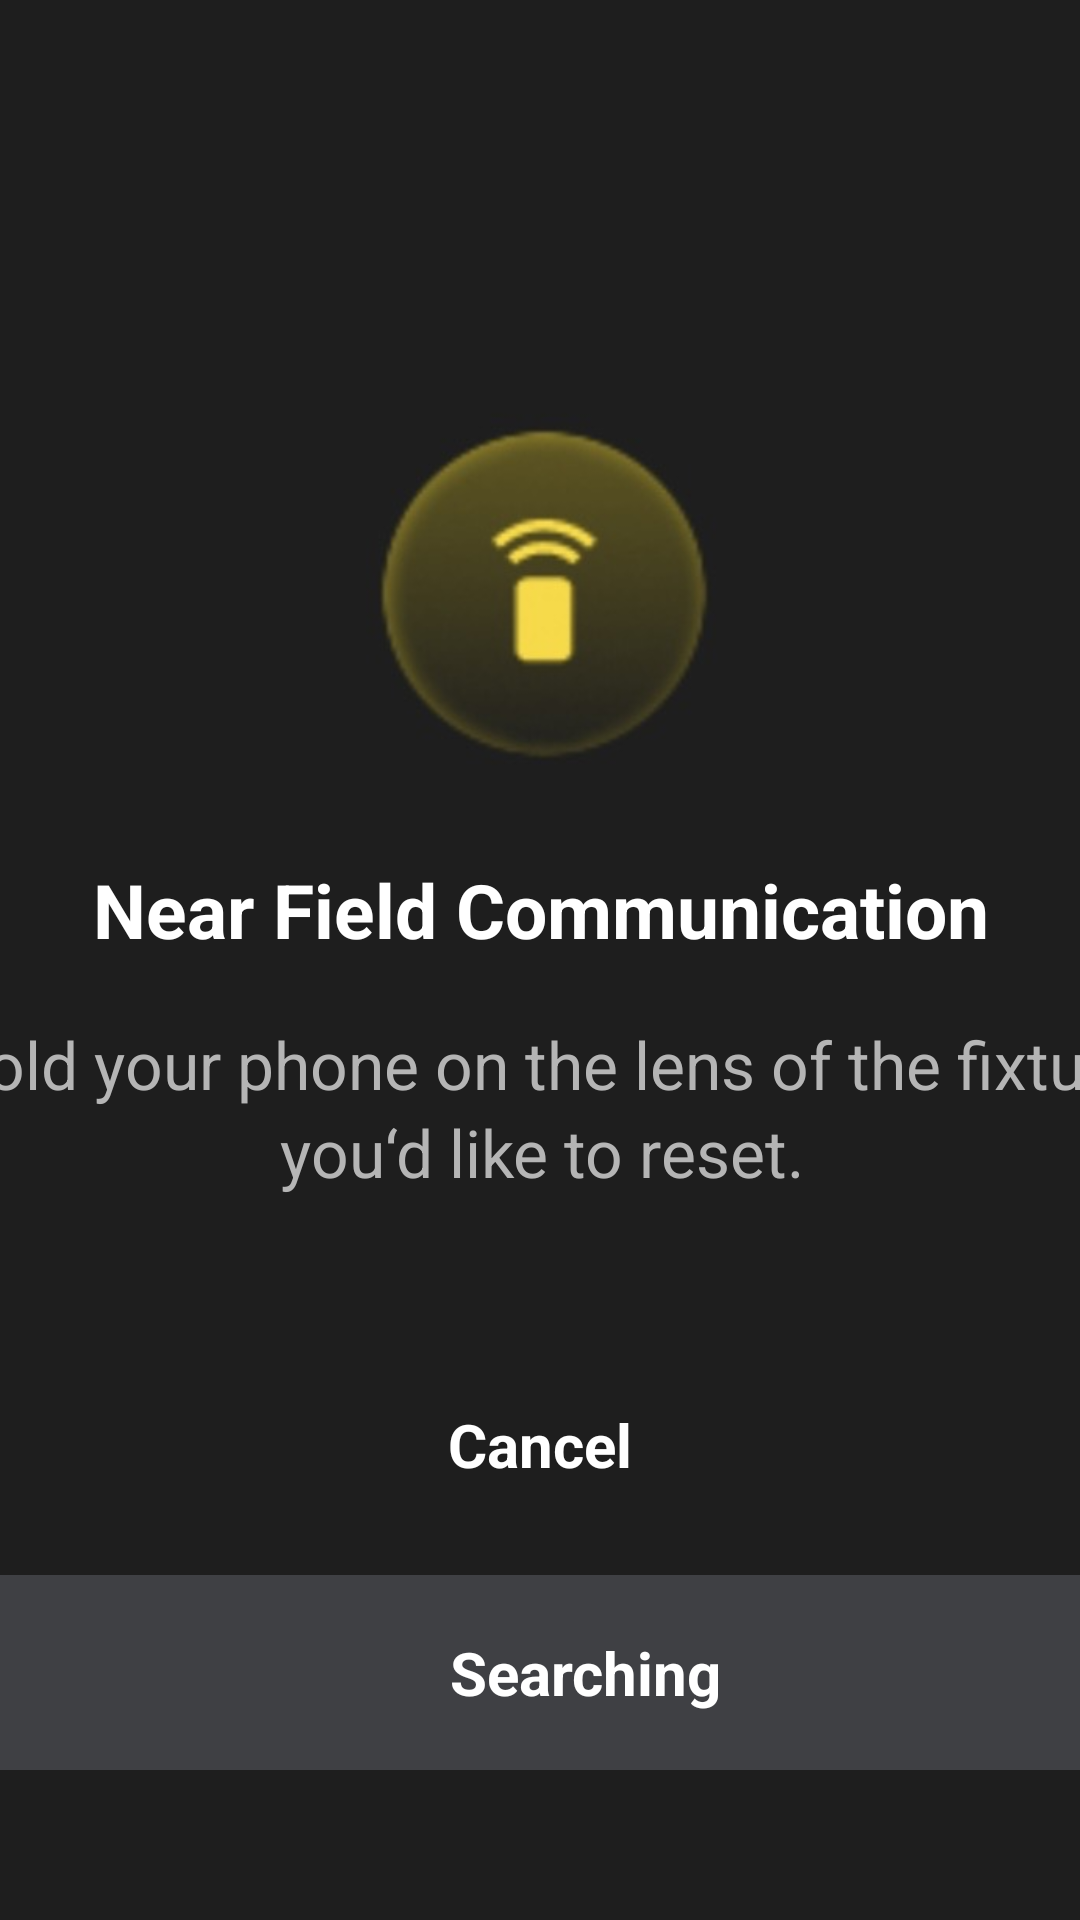

Write the Android layout XML for this screen, with the resource values it uses.
<!-- AndroidManifest.xml: application theme Theme.VoltNFCAndroid -->
<!-- res/layout/layout_nfc_write.xml -->
<?xml version="1.0" encoding="utf-8"?>
<layout>
    <data/>

    <androidx.constraintlayout.widget.ConstraintLayout xmlns:android="http://schemas.android.com/apk/res/android"
        xmlns:tools="http://schemas.android.com/tools"
        android:layout_width="match_parent"
        android:layout_height="match_parent"
        xmlns:app="http://schemas.android.com/apk/res-auto"
        android:background="@color/index_bg">

        <LinearLayout
            android:layout_width="500dp"
            android:layout_height="wrap_content"
            android:orientation="vertical"
            android:gravity="center"
            app:layout_constraintLeft_toLeftOf="parent"
            app:layout_constraintRight_toRightOf="parent"
            app:layout_constraintTop_toTopOf="parent"
            app:layout_constraintBottom_toBottomOf="parent"
            android:layout_marginBottom="120dp"
            tools:ignore="NotSibling">
            <ImageView
                android:layout_width="150dp"
                android:layout_height="150dp"
                android:src="@drawable/icon_nfc_write_logo"/>

            <TextView
                android:layout_width="wrap_content"
                android:layout_height="wrap_content"
                android:text="@string/nfc_write_title"
                android:textColor="@color/white"
                android:textStyle="bold"
                android:layout_marginTop="15dp"
                android:textSize="25dp"
                />

            <TextView
                android:id="@+id/instructions_one"
                android:layout_width="wrap_content"
                android:layout_height="wrap_content"
                android:textSize="22dp"
                android:gravity="center"
                android:textColor="@color/instructions_color"
                android:textStyle="normal"
                android:text="@string/nfc_write_instructions_one"
                android:layout_marginTop="20dp"/>
            <TextView
                android:id="@+id/instructions_two"
                android:layout_width="wrap_content"
                android:layout_height="wrap_content"
                android:textSize="22dp"
                android:gravity="center"
                android:textColor="@color/instructions_color"
                android:textStyle="normal"
                android:text="@string/nfc_write_instructions_two"
                />
        </LinearLayout>


        <LinearLayout
            android:id="@+id/btn_cancel"
            android:layout_width="wrap_content"
            android:layout_height="wrap_content"
            app:layout_constraintBottom_toTopOf="@id/searching"
            app:layout_constraintLeft_toLeftOf="parent"
            app:layout_constraintRight_toRightOf="parent"
            android:layout_marginBottom="30dp"
            android:gravity="center">

            <TextView
                android:layout_width="wrap_content"
                android:layout_height="wrap_content"
                android:textColor="@color/white"
                android:text="@string/nfc_write_cancel"
                android:textSize="20dp"
                android:textStyle="bold"/>

        </LinearLayout>

        <LinearLayout
            android:id="@+id/searching"
            android:layout_width="500dp"
            android:layout_height="65dp"
            app:layout_constraintBottom_toBottomOf="parent"
            app:layout_constraintLeft_toLeftOf="parent"
            app:layout_constraintRight_toRightOf="parent"
            android:background="@drawable/btn_searching"
            android:layout_marginBottom="50dp"
            android:gravity="center">
            <ImageView
                android:id="@+id/icon_searching"
                android:layout_width="20dp"
                android:layout_height="20dp">

            </ImageView>

            <TextView
                android:layout_width="wrap_content"
                android:layout_height="wrap_content"
                android:textColor="@color/white"
                android:text="@string/nfc_write_searching"
                android:textSize="20dp"
                android:textStyle="bold"
                android:layout_marginLeft="10dp"/>

        </LinearLayout>

    </androidx.constraintlayout.widget.ConstraintLayout>

</layout>
<!-- resources referenced by this layout -->
<resources>
  <color name="index_bg">#1e1e1e</color>
  <color name="instructions_color">#b5b5b5</color>
  <color name="white">#FFFFFFFF</color>
  <!-- drawable btn_searching (drawable) -->
  <?xml version="1.0" encoding="utf-8"?>
  <shape xmlns:android="http://schemas.android.com/apk/res/android">
      <corners android:radius="10dp"/>
      <solid android:color="@color/btn_searching"/>
  
  </shape>
  <!-- drawable icon_nfc_write_logo: jpg bitmap (drawable, 7398 bytes) -->
  <string name="nfc_write_cancel">Cancel</string>
  <string name="nfc_write_instructions_one">Hold your phone on the lens of the fixture</string>
  <string name="nfc_write_instructions_two">you‘d like to reset.</string>
  <string name="nfc_write_searching">Searching</string>
  <string name="nfc_write_title">Near Field Communication</string>
  <style name="Theme.VoltNFCAndroid" parent="Base.Theme.VoltNFCAndroid" />
  <color name="btn_searching">#3f4044</color>
  <style name="Base.Theme.VoltNFCAndroid" parent="Theme.Material3.DayNight.NoActionBar">
          
          
      </style>
</resources>
